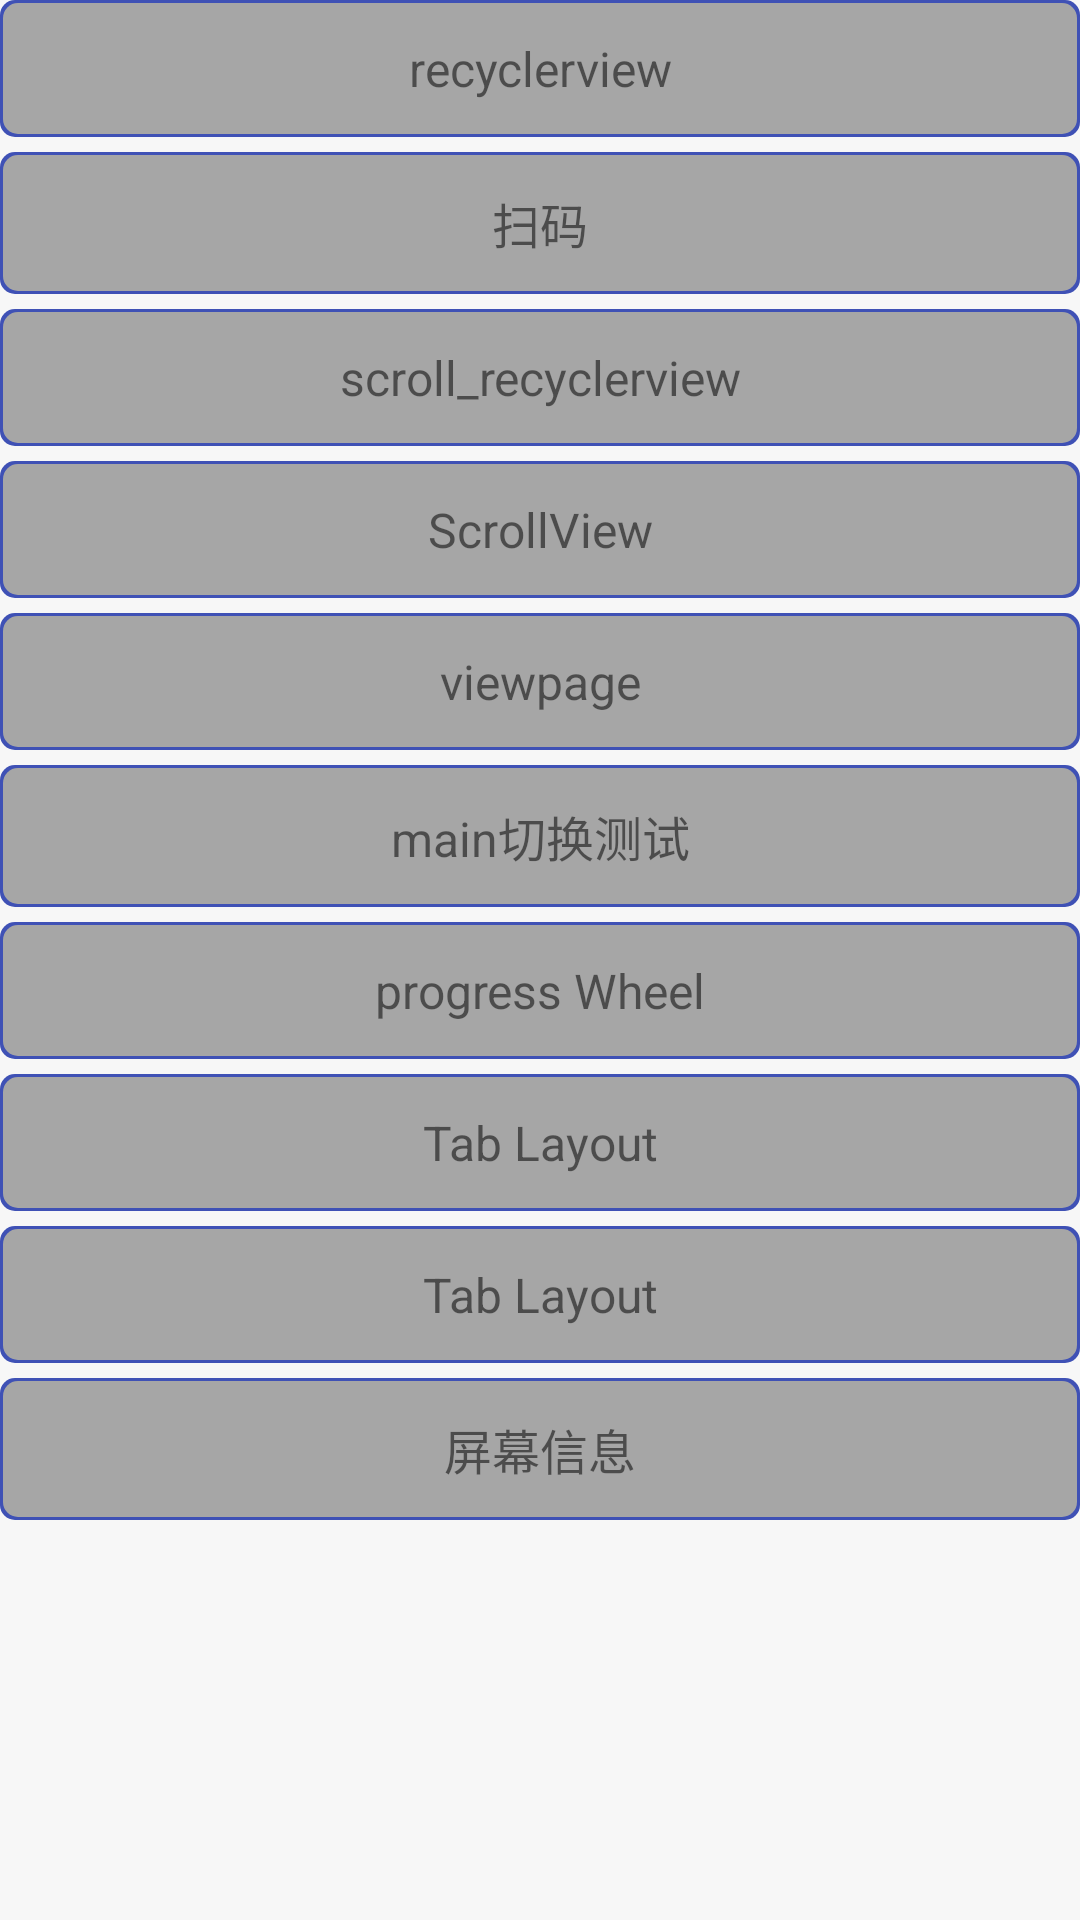

Produce the Android XML layout that renders to this screen, including the resource entries it uses.
<!-- AndroidManifest.xml: application theme CustomActionBarTheme -->
<!-- res/layout/fragment_main_home.xml -->
<?xml version="1.0" encoding="utf-8"?>

<LinearLayout xmlns:android="http://schemas.android.com/apk/res/android"
    android:orientation="vertical" android:layout_width="match_parent"
    android:background="@color/bg"
    android:layout_height="match_parent">
    <TextView
        android:id="@+id/tv_recyverview"
        android:layout_width="match_parent"
        android:layout_height="wrap_content"
        android:gravity="center"
        android:background="@drawable/text_angle_yellow"
        android:textSize="@dimen/font_16sp"
        android:padding="@dimen/dp_12"
        android:text="recyclerview"/>
    <TextView
        android:id="@+id/tv_scan"
        android:layout_width="match_parent"
        android:layout_height="wrap_content"
        android:gravity="center"
        android:layout_marginTop="@dimen/dp_5"
        android:background="@drawable/text_angle_yellow"
        android:textSize="@dimen/font_16sp"
        android:padding="@dimen/dp_12"
        android:text="扫码"/>
    <TextView
        android:id="@+id/tv_scroll_recyclerview"
        android:layout_width="match_parent"
        android:layout_height="wrap_content"
        android:gravity="center"
        android:layout_marginTop="@dimen/dp_5"
        android:background="@drawable/text_angle_yellow"
        android:textSize="@dimen/font_16sp"
        android:padding="@dimen/dp_12"
        android:text="scroll_recyclerview"/>
    <TextView
        android:id="@+id/tv_scrollview"
        android:layout_width="match_parent"
        android:layout_height="wrap_content"
        android:gravity="center"
        android:layout_marginTop="@dimen/dp_5"
        android:background="@drawable/text_angle_yellow"
        android:textSize="@dimen/font_16sp"
        android:padding="@dimen/dp_12"
        android:text="ScrollView"/>
    <TextView
        android:id="@+id/tv_viewpage"
        android:layout_width="match_parent"
        android:layout_height="wrap_content"
        android:gravity="center"
        android:layout_marginTop="@dimen/dp_5"
        android:background="@drawable/text_angle_yellow"
        android:textSize="@dimen/font_16sp"
        android:padding="@dimen/dp_12"
        android:text="viewpage"/>
    <TextView
        android:id="@+id/tv_qiehuan"
        android:layout_width="match_parent"
        android:layout_height="wrap_content"
        android:gravity="center"
        android:layout_marginTop="@dimen/dp_5"
        android:background="@drawable/text_angle_yellow"
        android:textSize="@dimen/font_16sp"
        android:padding="@dimen/dp_12"
        android:text="main切换测试"/>
    <TextView
        android:id="@+id/tv_progress_wheel"
        android:layout_width="match_parent"
        android:layout_height="wrap_content"
        android:gravity="center"
        android:layout_marginTop="@dimen/dp_5"
        android:background="@drawable/text_angle_yellow"
        android:textSize="@dimen/font_16sp"
        android:padding="@dimen/dp_12"
        android:text="progress Wheel"/>
    <TextView
        android:id="@+id/tv_tablyout"
        android:layout_width="match_parent"
        android:layout_height="wrap_content"
        android:gravity="center"
        android:layout_marginTop="@dimen/dp_5"
        android:background="@drawable/text_angle_yellow"
        android:textSize="@dimen/font_16sp"
        android:padding="@dimen/dp_12"
        android:text="Tab Layout"/>
    <TextView
    android:id="@+id/tv_lockpattern"
    android:layout_width="match_parent"
    android:layout_height="wrap_content"
    android:gravity="center"
    android:layout_marginTop="@dimen/dp_5"
    android:background="@drawable/text_angle_yellow"
    android:textSize="@dimen/font_16sp"
    android:padding="@dimen/dp_12"
    android:text="Tab Layout"/>
    <TextView
        android:id="@+id/tv_info"
        android:layout_width="match_parent"
        android:layout_height="wrap_content"
        android:gravity="center"
        android:layout_marginTop="@dimen/dp_5"
        android:background="@drawable/text_angle_yellow"
        android:textSize="@dimen/font_16sp"
        android:padding="@dimen/dp_12"
        android:text="屏幕信息"/>

</LinearLayout>
<!-- resources referenced by this layout -->
<resources>
  <color name="bg">#f7f7f7</color>
  <dimen name="dp_12">12dp</dimen>
  <dimen name="dp_5">5dp</dimen>
  <dimen name="font_16sp">16sp</dimen>
  <!-- drawable text_angle_yellow (drawable) -->
  <?xml version="1.0" encoding="utf-8"?>
  
  <selector xmlns:android="http://schemas.android.com/apk/res/android" >
      <item android:state_pressed="true" >
          <layer-list>
              <item>
                  
                  <shape>
                      <corners android:radius="@dimen/dp_5"/>
                      <solid android:color="@color/colorPrimary" />
                  </shape>
              </item>
              <item
                  android:bottom="@dimen/dp_1"
                  android:top="@dimen/dp_1"
                  android:left="@dimen/dp_1"
                  android:right="@dimen/dp_1">
                  
                  <shape>
                      <corners android:radius="@dimen/dp_5"/>
                      <solid android:color="@color/bg" />
                  </shape>
              </item>
          </layer-list>
      </item>
      <item>
          <layer-list>
              <item>
                  
                  <shape>
                      <corners android:radius="@dimen/dp_5"/>
                      <solid android:color="@color/colorPrimary" />
                  </shape>
              </item>
              <item
                  android:bottom="@dimen/dp_1"
                  android:top="@dimen/dp_1"
                  android:left="@dimen/dp_1"
                  android:right="@dimen/dp_1">
                  
                  <shape>
                      <corners android:radius="@dimen/dp_5"/>
                      <solid android:color="@color/text_color_gray" />
                  </shape>
              </item>
          </layer-list>
      </item>
  </selector>
  <style name="CustomActionBarTheme" parent="Theme.AppCompat.Light.DarkActionBar">
      	<item name="android:actionBarSize">@dimen/dp_22</item>
              <item name="actionBarSize">@dimen/dp_22</item>
      </style>
  <color name="colorPrimary">#3F51B5</color>
  <dimen name="dp_1">1dp</dimen>
  <color name="text_color_gray">#a6a6a6</color>
  <dimen name="dp_22">22dp</dimen>
</resources>
